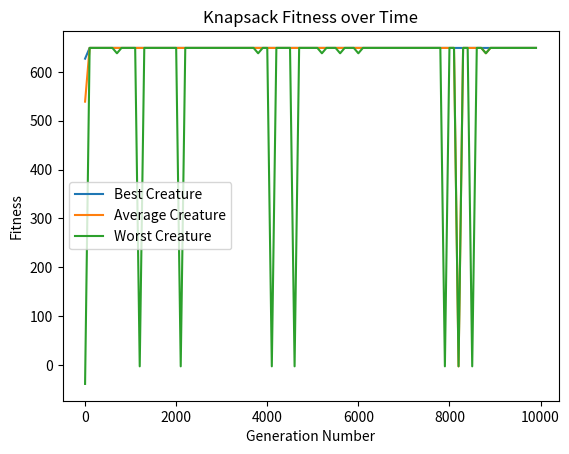

The script that saved this image:
import random
import numpy
import sys
import matplotlib.pyplot as plot
from copy import deepcopy

POPULATION_SIZE = 10
MUTATION_RATE = 0.01
CROSSOVER_RATE = 0.5

GENERATION_LIMIT = 10000
GENERATION_JUMP = 100

MAX_ITEM_WEIGHT = 10
MAX_ITEM_VALUE = 100
KNAPSACK_ITEMS = 100
KNAPSACK_LIMIT = 537
KNAPSACK_OPTIONS = [[random.randrange(MAX_ITEM_VALUE), random.randrange(1, MAX_ITEM_WEIGHT)] for _ in range(KNAPSACK_ITEMS)]

# Population class holding a generation of creatures
class Population:
    def __init__(self):
        self.genNumber = 0
        self.creatures = [Creature() for _ in range(POPULATION_SIZE)]
        self.bestCreaturePlot, = plot.plot([], [], label='Best Creature')
        self.averageCreaturePlot, = plot.plot([], [], label='Average Creature')
        self.worstCreaturePlot, = plot.plot([], [], label='Worst Creature')

    # Sort all the creatures by their fitness (and then by weight)
    def sortCreatures(self):
        self.creatures.sort(key=lambda c: (c.getFitness(), c.getWeight()), reverse=True)

    # Add current generation's best, average and worst creature to the graph
    def updateGraph(self):
        # Add gen number to x axis data
        self.bestCreaturePlot.set_xdata(numpy.append(self.bestCreaturePlot.get_xdata(), self.genNumber))
        self.averageCreaturePlot.set_xdata(numpy.append(self.averageCreaturePlot.get_xdata(), self.genNumber))
        self.worstCreaturePlot.set_xdata(numpy.append(self.worstCreaturePlot.get_xdata(), self.genNumber))

        # Add fitness to y axis data
        self.bestCreaturePlot.set_ydata(numpy.append(self.bestCreaturePlot.get_ydata(), self.creatures[0].getFitness()))
        self.averageCreaturePlot.set_ydata(numpy.append(self.averageCreaturePlot.get_ydata(), self.creatures[POPULATION_SIZE // 2].getFitness()))
        self.worstCreaturePlot.set_ydata(numpy.append(self.worstCreaturePlot.get_ydata(), self.creatures[-1].getFitness()))

        # Rescale graph
        axes = plot.gca()
        axes.relim()
        axes.autoscale_view()
        plot.pause(sys.float_info.epsilon)

    # Mutate the current generation of creatures
    def mutate(self):
        self.sortCreatures()
        self.genNumber += 1

        marked = 0
        # Mark half the creatures for death
        while marked != POPULATION_SIZE // 2:
            for i in range(POPULATION_SIZE):
                if random.random() > NORM_CUMULATIVE[i] or self.creatures[i].marked:
                    continue

                self.markForDeath(i)
                marked += 1
                if marked == POPULATION_SIZE // 2:
                    break

        # Get list of creatures who survived the purge
        purgedCreatures = [c for c in self.creatures if c.marked is not True]

        # Reproduce by either cross breeding or cloning
        mutatedCreatures = []
        for c in purgedCreatures:
            newCreature = c.clone()
            if random.random() < CROSSOVER_RATE:
                partner = purgedCreatures[random.randrange(len(purgedCreatures))]
                newCreature = c.breed(partner)

            mutatedCreatures.append(newCreature)

        self.creatures = purgedCreatures + mutatedCreatures

    # Mark a creature for death
    def markForDeath(self, index):
        self.creatures[index].mark()

    # Print out the current generation's stats
    def printGenerationStats(self):
        self.sortCreatures()
        bestCreature = self.creatures[0]
        averageCreature = self.creatures[POPULATION_SIZE // 2]
        worstCreature = self.creatures[-1]

        print(f'Generation {self.genNumber} | Best: {bestCreature} | Average: {averageCreature} | Worst: {worstCreature}')


# Creature class
class Creature:
    def __init__(self):
        # Randomly allocate the creature items from the knapsack options
        self.items = [1 if bool(random.getrandbits(1)) else 0 for _ in range(KNAPSACK_ITEMS)]
        self.marked = False

    # Breed the creature with a partner and give it the chance to mutate
    def breed(self, partner):
        offspring = Creature()
        # Take a random amount of 'genes' (items) from each parent
        offspring.items = [self.items[i] if bool(random.getrandbits(1)) else partner.items[i] for i in range(KNAPSACK_ITEMS)]

        # Randomly mutate the offpsring
        if random.random() < MUTATION_RATE:
            offspring.mutate()

        return offspring

    # Clone the creature and give it the chance to mutate
    def clone(self):
        clone = deepcopy(self)

        # Randomly mutate the clone
        if random.random() < MUTATION_RATE:
            clone.mutate()

        return clone

    # Mutate the creature by toggling one of its items
    def mutate(self):
        self.items[random.randrange(KNAPSACK_ITEMS)] ^= 1

    # Mark the creature for death
    def mark(self):
        self.marked = True

    # Get a list of the items the creature is holding
    def getItems(self):
        return [KNAPSACK_OPTIONS[item] for item in self.items if item == 1]

    # Get the fitness score for the creature
    def getFitness(self):
        return self.getValue() if self.getWeight() <= KNAPSACK_LIMIT else -self.getWeight() + KNAPSACK_LIMIT

    # Get the value for the creature
    def getValue(self):
        return sum([item[0] for item in self.getItems()])

    # Get the weight for the creature
    def getWeight(self):
        return sum([item[1] for item in self.getItems()])

    # Print out the creature prettily
    def __str__(self):
        return str(self.getFitness()) + ' at weight ' + str(self.getWeight())


# Generate normalised cumulative distribution of population
data = numpy.random.randn(POPULATION_SIZE)
values, _ = numpy.histogram(data, bins=POPULATION_SIZE)
cumulative = numpy.cumsum(values)
NORM_CUMULATIVE = [float(i) / max(cumulative) for i in cumulative]

# Generate initial population
population = Population()

# Setup interactive plot
plot.ion()
plot.title('Knapsack Fitness over Time')
plot.xlabel('Generation Number')
plot.ylabel('Fitness')
plot.legend()

# Begin evolutionary process
for _ in range(GENERATION_LIMIT):
    if population.genNumber % GENERATION_JUMP == 0:
        population.printGenerationStats()
        population.updateGraph()

    population.mutate()

# Wait for user input to end program
input('Press any key to exit program')